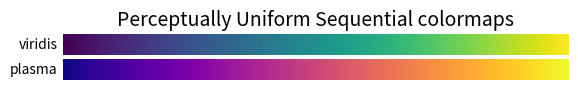

The matplotlib source for this figure:
# -*- coding: utf-8 -*-
#
# Copyright © Spyder Project Contributors
# Licensed under the terms of the MIT License
"""Workshop utility functions."""

# Third-party imports
import matplotlib.pyplot as plt
import numpy as np


def plot_correlations(df, size=10):
    """
    Plot a graphical correlation matrix for each pair of columns.

    Input:
        df: pandas DataFrame
        size: vertical and horizontal size of the plot
    """
    corr = df.corr()
    fig, ax = plt.subplots(figsize=(size, size))
    ax.matshow(corr)
    plt.xticks(range(len(corr.columns)), corr.columns)
    plt.yticks(range(len(corr.columns)), corr.columns)


def aggregate_by_year(df, date_column, figsize=(15, 8)):
    """
    Return a DataFrame aggregate by year and plot it.

    Input:
        df: pandas DataFrame
        date_column: label of the column with date values
    Return:
        df_yearly: DataFrame grouped by month
    """
    df['year'] = df[date_column].apply(lambda x: x.year)
    df_yearly = df.groupby('year').mean()
    df_yearly .plot(subplots=True, figsize=figsize)

    return df_yearly


def predicted_temperature(humidity, beta_0, beta_1):
    """
    Return a predicted temperature based on the humidity.

    Uses a linear regression as model: temperature = beta_0 + beta_1 * humidity
    """
    return beta_0 + beta_1 * humidity

cmaps = [('Perceptually Uniform Sequential', [
            'viridis', 'plasma',])]



def plot_color_gradients(cmap_category, cmap_list):
    gradient = np.linspace(0, 1, 256)
    gradient = np.vstack((gradient, gradient))
    # Create figure and adjust figure height to number of colormaps
    nrows = len(cmap_list)
    figh = 0.35 + 0.15 + (nrows + (nrows-1)*0.1)*0.22
    fig, axes = plt.subplots(nrows=nrows, figsize=(6.4, figh))
    fig.subplots_adjust(top=1-.35/figh, bottom=.15/figh, left=0.2, right=0.99)

    axes[0].set_title(cmap_category + ' colormaps', fontsize=14)
    
    print(axes)
    print(cmap_list)
    for ax, name in zip(axes, cmap_list):
        ax.imshow(gradient, aspect='auto', cmap=plt.get_cmap(name))
        ax.text(-.01, .5, name, va='center', ha='right', fontsize=10,
                transform=ax.transAxes)

    # Turn off *all* ticks & spines, not just the ones with colormaps.
    for ax in axes:
        ax.set_axis_off()


for cmap_category, cmap_list in cmaps:
    plot_color_gradients(cmap_category, cmap_list)

plt.show()
